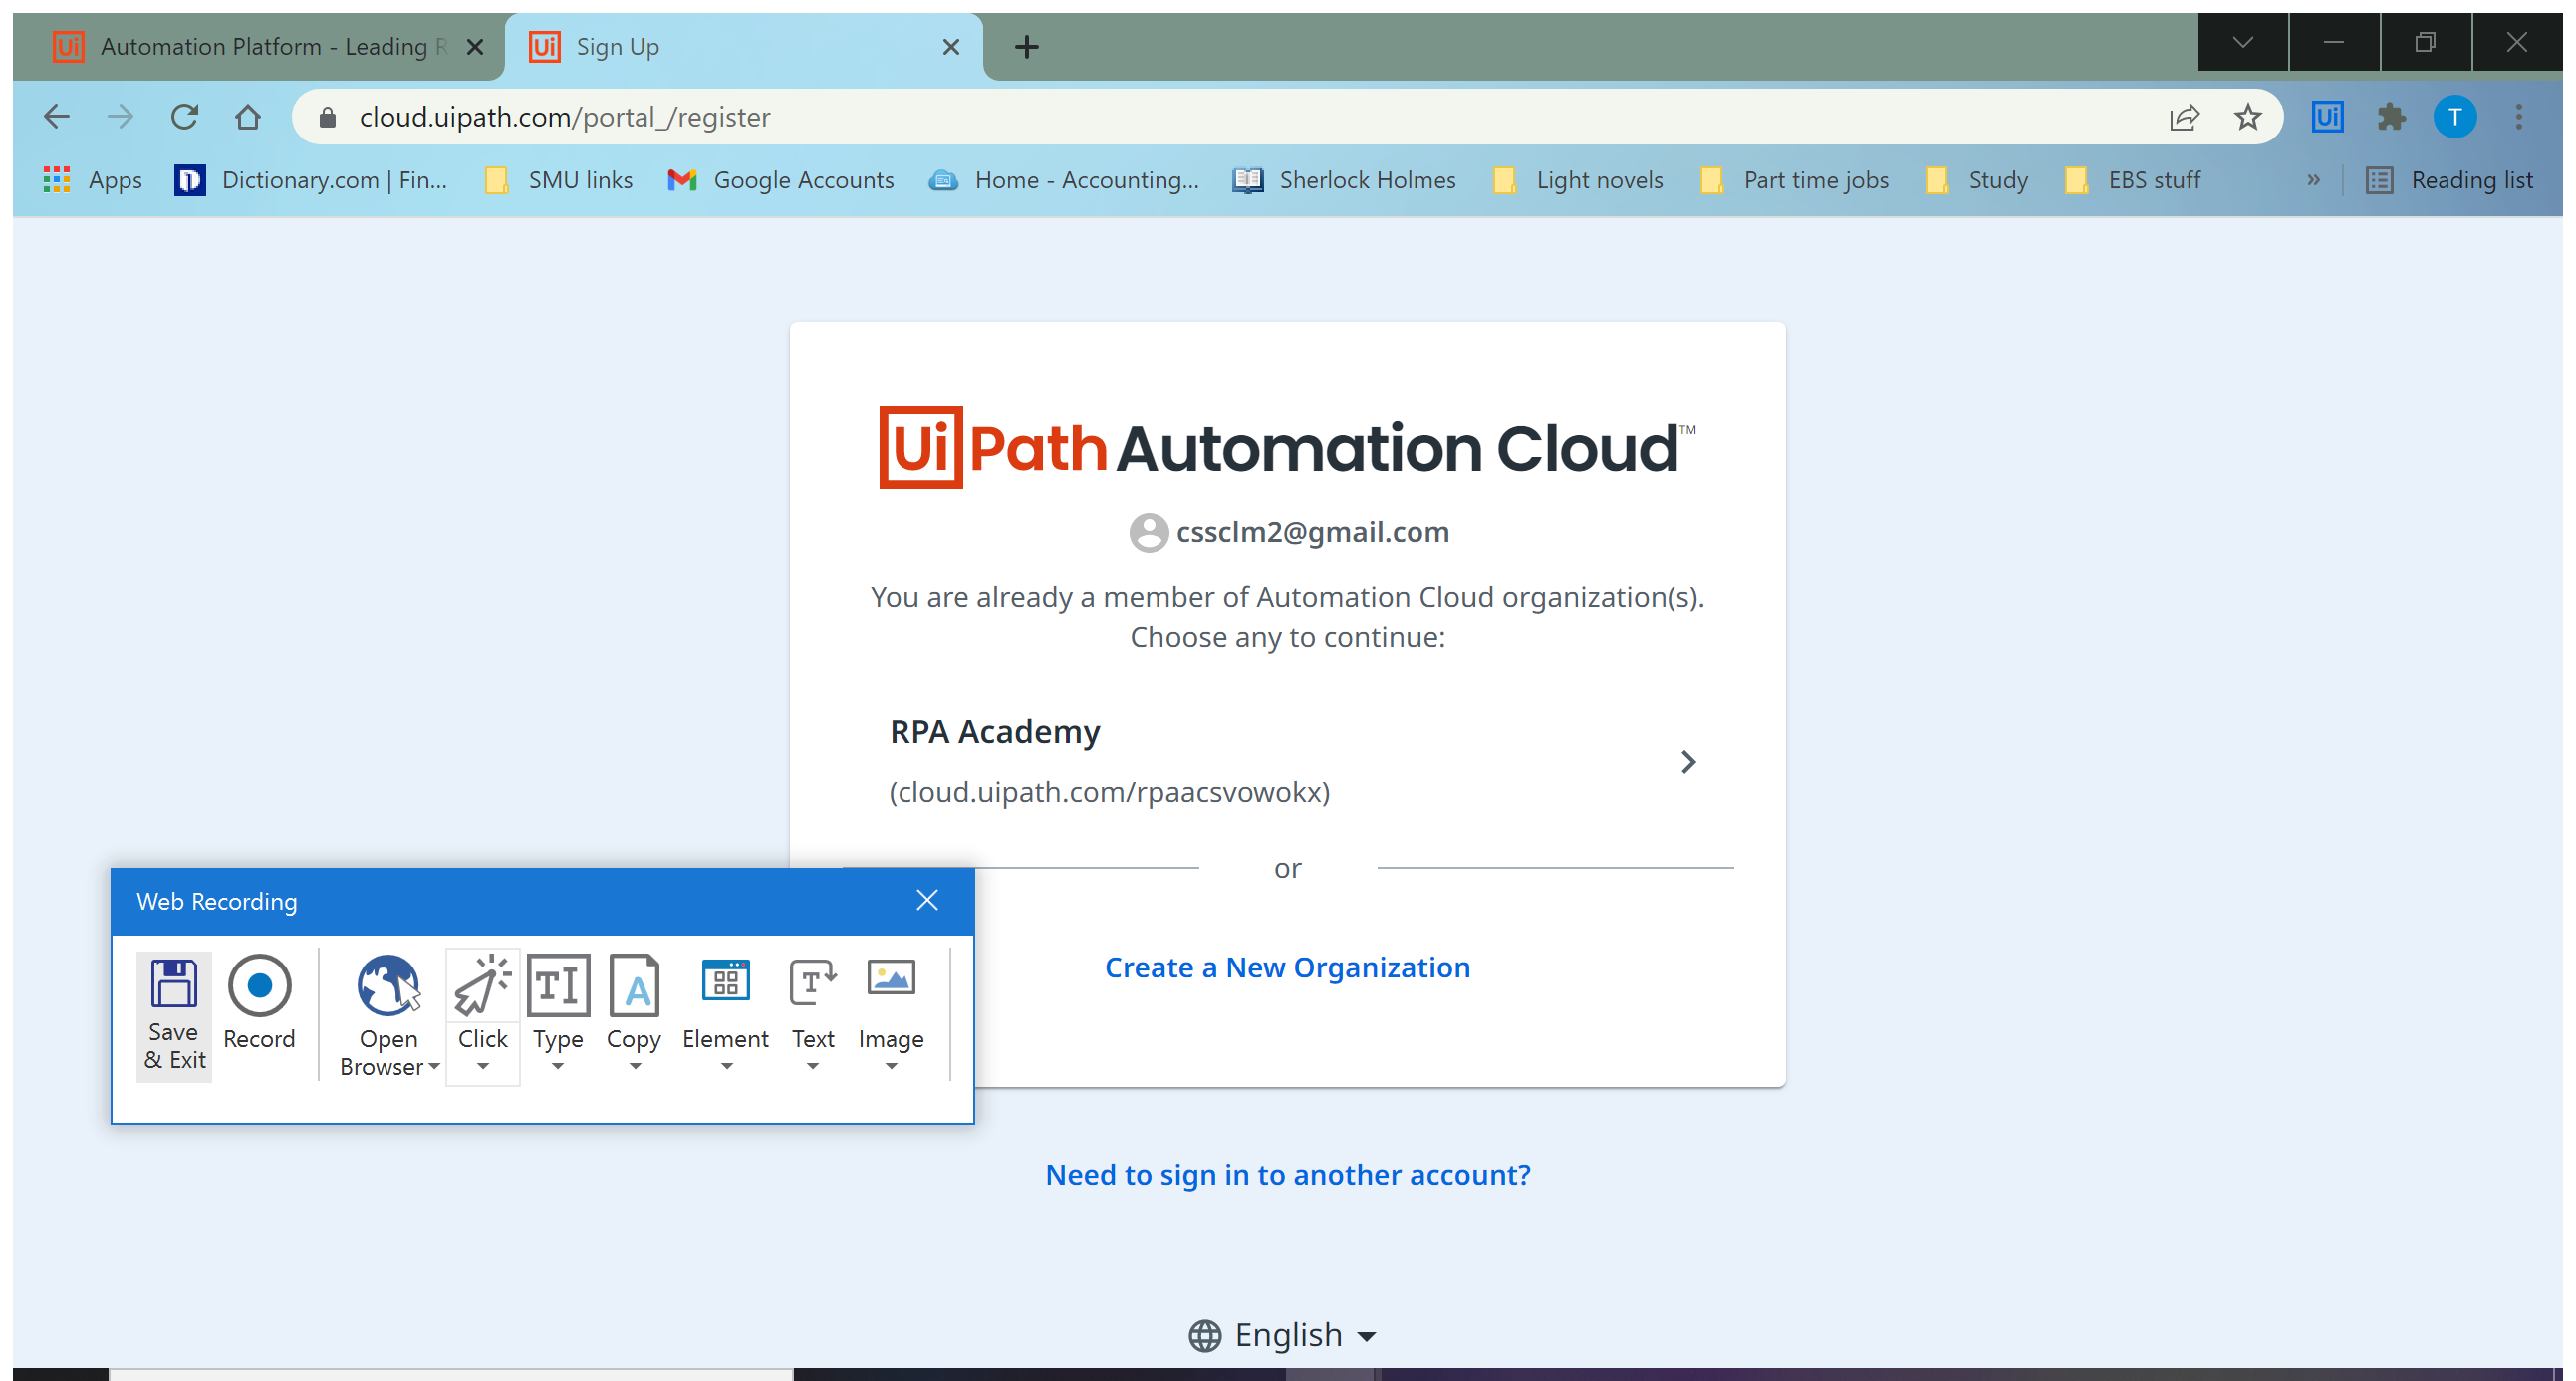
Workflow: Web Recording (Module 3_Lesson 9 - 4.3.3)

Step 1: Attach Browser 'Automatio Page' in window 'Automation Platform - Leading RPA Company | UiPath' (chrome.exe)

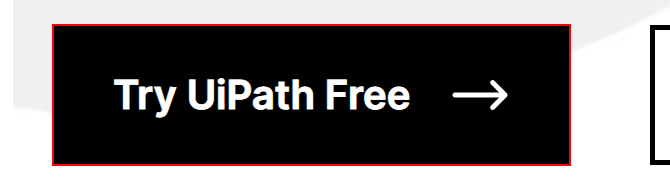
Step 2: click on the link 'Try UiPath Free'

Step 3: Attach Browser 'Continuew Page' in window 'Continue with UiPath' (chrome.exe) (same screen as step 1)

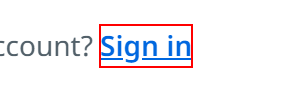
Step 4: click on the link 'Sign in'

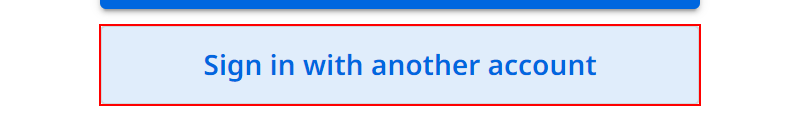
Step 5: click on the button 'Sign in with another account'

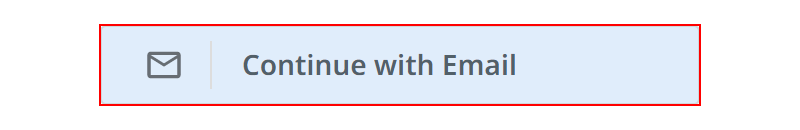
Step 6: click on the button 'Continue with Email'

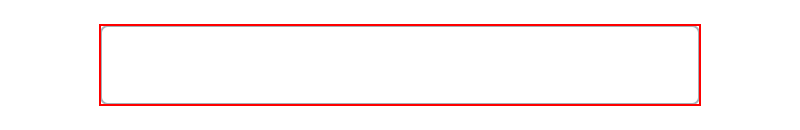
Step 7: type [EmailAddress] into the text box

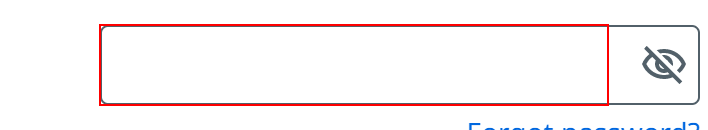
Step 8: type [Password] into the text box

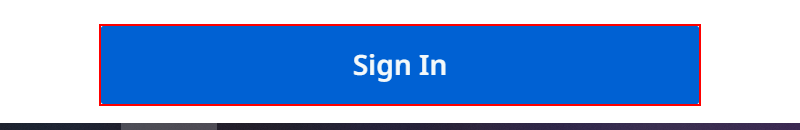
Step 9: click on the button

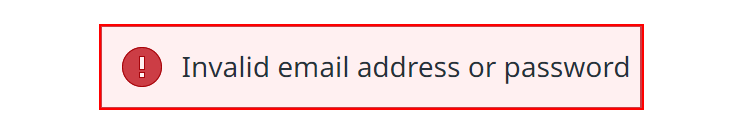
Step 10: find the portal-alert-bar